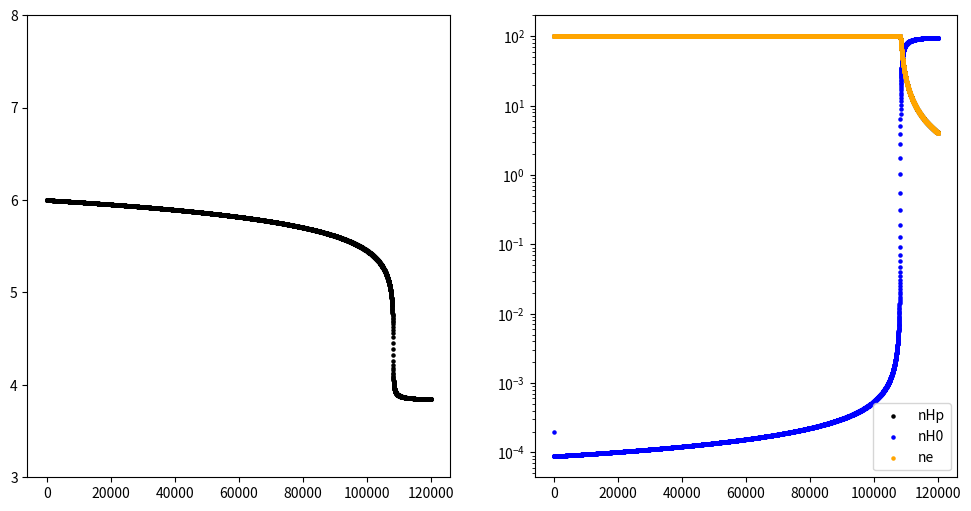

Source code (Python):

import numpy as np
import matplotlib.pyplot as plt
from scipy.integrate import odeint


# Reaction: (H0 + e ---> Hp + 2e) ::: H0 Collisional ionization
#===== Gam_e_H0
def Gam_e_H0(T):
  return 5.85e-11 * T**0.5 * np.exp(-157809.1/T) / (1.0 + (T/1e5)**0.5)

#===== a_Hp
def a_Hp(T): 
  return 8.4e-11 / T**0.5 / (T/1e3)**0.2 / (1.0 + (T/1e6)**0.7)



#===== LambColExcH0 ---> erg.s^-1.cm^-3
def LambColExcH0(T, ne, nH0):
  return 7.50e-19 * np.exp(-118348/T) / (1.0 + (T/1e5)**0.5) * ne * nH0

#===== LambColIonH0 ---> erg.s^-1.cm^-3
def LambColIonH0(T, ne, nH0):
  return 1.27e-21 * T**0.5 * np.exp(-157809.1/T) / (1.0 + (T/1e5)**0.5) * ne * nH0
  #return 13.5984 * 1.60218e-12 * k1(T) * ne * nH0

#===== LamRecHp ---> erg.s^-1.cm^-3
def LamRecHp(T, ne, nHp):
  return 8.70e-27 * T**0.5 / T**0.2 / (1.0 + (T/1e6)**0.7) * ne * nHp


#===== Lambda
def Lambda(T, nH0):
  nHp = nH - nH0
  ne = nHp
  return LambColExcH0(T, ne, nH0) + LambColIonH0(T, ne, nH0) + LamRecHp(T, ne, nHp)


T = 1e6

nH = 1.0
nHp = 1.0
ne = 1.0
nH0 = 1.0
print(LambColExcH0(T, ne, nH0), LambColIonH0(T, ne, nH0), LamRecHp(T, ne, nHp))


#===== dSdt
def dSdt(t, S):
  y1, y2 = S
  
  nHp = nH - y2
  
  print(np.log10(y1), np.log10(Lambda(y1, y2)))
  
  return [-1. * (gamma - 1.) / kB / (2.*nHp + y2) * Lambda(y1, y2),
          a_Hp(y1) * (nH - y2)**2 - Gam_e_H0(y1) * y2 * (nH - y2)]

nH = 100.
gamma = 5./3.
kB = 1.3807e-16
y1_0 = 1e6 # initial T
y2_0 = 0.0002 # initial nH0

S_0 = (y1_0, y2_0)

t = np.linspace(1, 120000, 10000) * 3.16e7

print(t)

sol = odeint(dSdt, y0 = S_0, t = t, tfirst = True)

T = sol[:, 0]
nH0 = sol[:, 1]

nHp = nH - nH0
ne = nHp

print(sol)

t_yrs = t/3.16e7

plt.figure(figsize = (12, 6))

plt.subplot(1, 2, 1)
plt.scatter(t_yrs, np.log10(T), s = 5, color = 'k')
#plt.xlim(0, max(t_yrs))
plt.ylim(3, 8)

plt.subplot(1, 2, 2)
plt.scatter(t_yrs, nHp, s = 5, color = 'k', label = 'nHp')
plt.scatter(t_yrs, nH0, s = 5, color = 'b', label = 'nH0')
plt.scatter(t_yrs, ne, s = 5, color = 'orange', label = 'ne')
plt.yscale('log')
plt.legend()

plt.savefig('myOnlyH.png')

plt.show()




